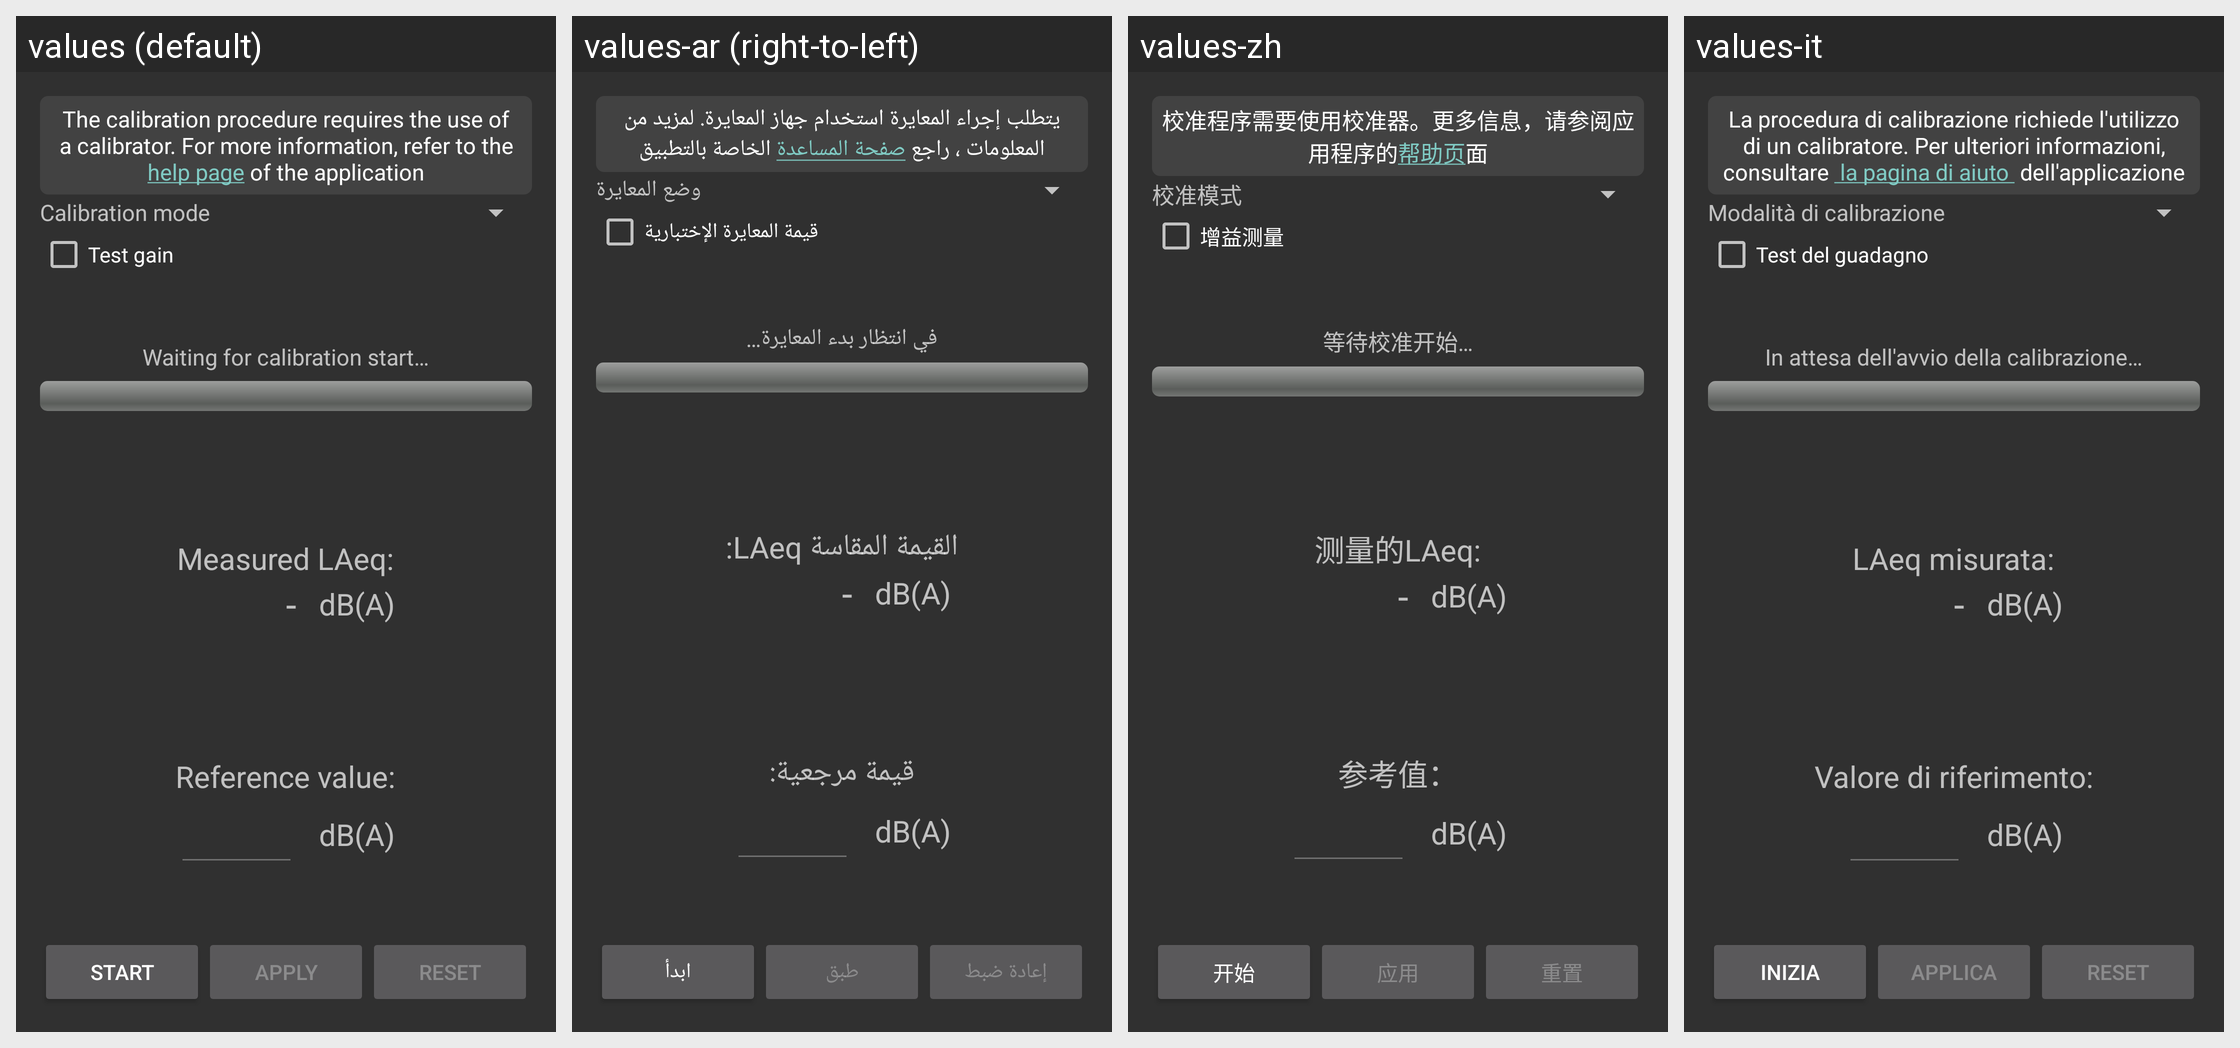

The same Android screen rendered under several of its app's locales, left to right. List the strings drawn on it with the default value and each locale's translation.
Android screen res/layout/activity_calibration_calibrator.xml rendered under 4 locales, left to right: values (default), values-ar (right-to-left), values-zh, values-it. Device: Nexus 5 (rendered at 1080×1920; each locale shown at half size, 540×960, under a caption strip naming it); theme Theme.AppCompat.
Other locales in the repository, not shown: values-br, values-co, values-cs, values-de, values-es, values-fr, values-ja, values-pt-rBR, values-ro-rRO.
Strings drawn on this screen, with the default value and each locale's value (text and hints the layout hard-codes, and strings that could not be matched under every locale, appear in the picture but are not listed):

calibration_mode
  values: Calibration mode
  values-ar: وضع المعايرة
  values-zh: 校准模式
  values-it: Modalità di calibrazione

calibration_test_gain_checkbox
  values: Test gain
  values-ar: قيمة المعايرة الإختبارية
  values-zh: 增益测量
  values-it: Test del guadagno

calibration_status_waiting_for_user_start
  values: Waiting for calibration start…
  values-ar: في انتظار بدء المعايرة…
  values-zh: 等待校准开始…
  values-it: In attesa dell'avvio della calibrazione…

calibration_laeq_title
  values: Measured LAeq:
  values-ar: القيمة المقاسة LAeq:
  values-zh: 测量的LAeq:
  values-it: LAeq misurata:

no_valid_dba_value
  values: -
  values-ar: -
  values-zh: -
  values-it: -

SL_dBA
  values: dB(A)
  values-ar: dB(A)
  values-zh: dB(A)
  values-it: dB(A)

calibration_measure_title
  values: Reference value:
  values-ar: قيمة مرجعية:
  values-zh: 参考值：
  values-it: Valore di riferimento:

calibration_button_start
  values: Start
  values-ar: ابدأ
  values-zh: 开始
  values-it: Inizia

calibration_button_apply
  values: Apply
  values-ar: طبق
  values-zh: 应用
  values-it: Applica

calibration_button_reset
  values: Reset
  values-ar: إعادة ضبط
  values-zh: 重置
  values-it: Reset
